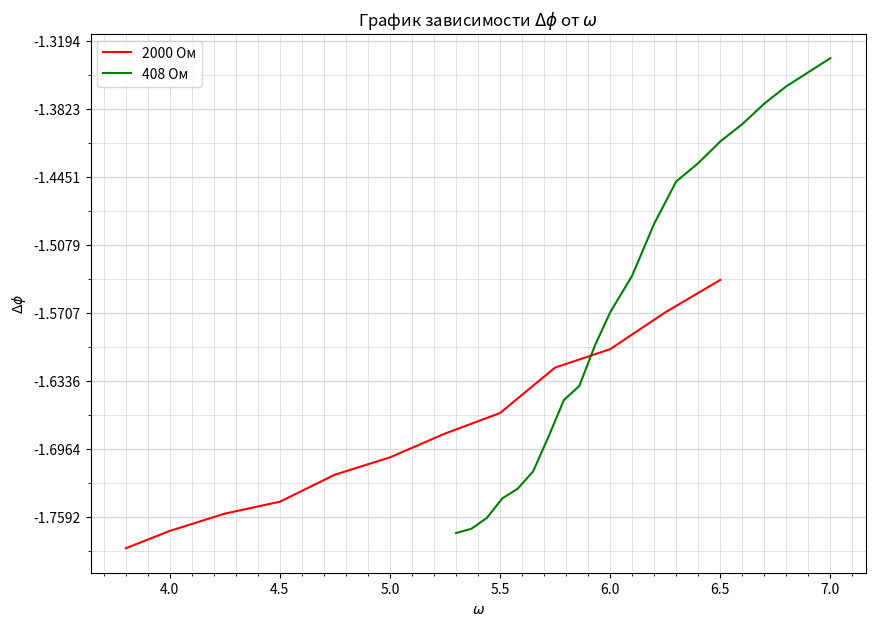

The matplotlib source for this figure:
import numpy as np
import matplotlib.pyplot as plt
from matplotlib.ticker import MultipleLocator
import math as math

plt.figure(figsize=(10,7))  #Размер изображения
plt.title(r'График зависимости $\Delta \phi$ от $\omega$') # Заголовок

y1 = [-1.788, -1.772, -1.756, -1.745, -1.720, -1.704, -1.682,
      -1.663, -1.621, -1.604, -1.570, -1.540] # Координата x
x1 = [3.8, 4, 4.25, 4.5, 4.75, 5, 5.25, 5.5, 5.75, 6, 6.25, 6.5] # Координата y

x2 = [5.3, 5.37, 5.44, 5.51, 5.58, 5.65, 5.72, 5.79, 5.86, 5.93, 6,
      6.1, 6.2, 6.3, 6.4, 6.5, 6.6, 6.7, 6.8, 6.9, 7]
y2 = [-1.774, -1.770, -1.76, -1.742, -1.733, -1.717, -1.685, -1.651, -1.638,
      -1.601, -1.57, -1.536, -1.488, -1.449, -1.432, -1.412, -1.396, -1.377,
      -1.361, -1.348, -1.335]

#x = [0, 942, 1115, 1185, 1409, 1490, 1595, 1659, 1775, 1805, 1869, 1938]
#plt.scatter(x, y, s=18, c='green')  # Экспериментальные точки на графике

plt.xlabel(r'$\omega$') # Подпись абсцисс
plt.ylabel(r'$\Delta \phi$') # Подпись ординат


'''plt.errorbar(x, y, xerr=xerr, yerr=yerr, fmt=" ", color='k')

p = np.polyfit(x, y, deg=1) # Построение кривой по мнк
p_f = np.poly1d(p)
plt.plot(x, p_f(x))
print(p_f)
'''

line1, = plt.plot(x1, y1, label='2000 Ом', c='red')
line2, = plt.plot(x2, y2, label='408 Ом', c='green')


DP = 2
ax = plt.gca()

## Характеристики сетки

ax.legend(handles=[line1, line2])

ax.yaxis.set_minor_locator(MultipleLocator(3.1415/100))
ax.yaxis.set_major_locator(MultipleLocator(3.1415/50))
ax.xaxis.set_minor_locator(MultipleLocator(0.1))
ax.xaxis.set_major_locator(MultipleLocator(0.5))
ax.yaxis.grid(True,'major',linewidth=2/DP,linestyle='-',color='#d7d7d7')
ax.xaxis.grid(True,'minor',linewidth=1/DP,linestyle='-',color='#d7d7d7')
ax.yaxis.grid(True,'minor',linewidth=1/DP,linestyle='-',color='#d7d7d7')
ax.xaxis.grid(True,'major',linewidth=1/DP,linestyle='-',color='#d7d7d7',zorder=0)

plt.savefig('plot_fch')